Run: headless pygame with SDL's dummy video driver; simulated clock (each Clock.tick advances the game by its frame time, no real sleeping); random seed 0; keys injected as events and as key.get_pressed() state; no mouse input.
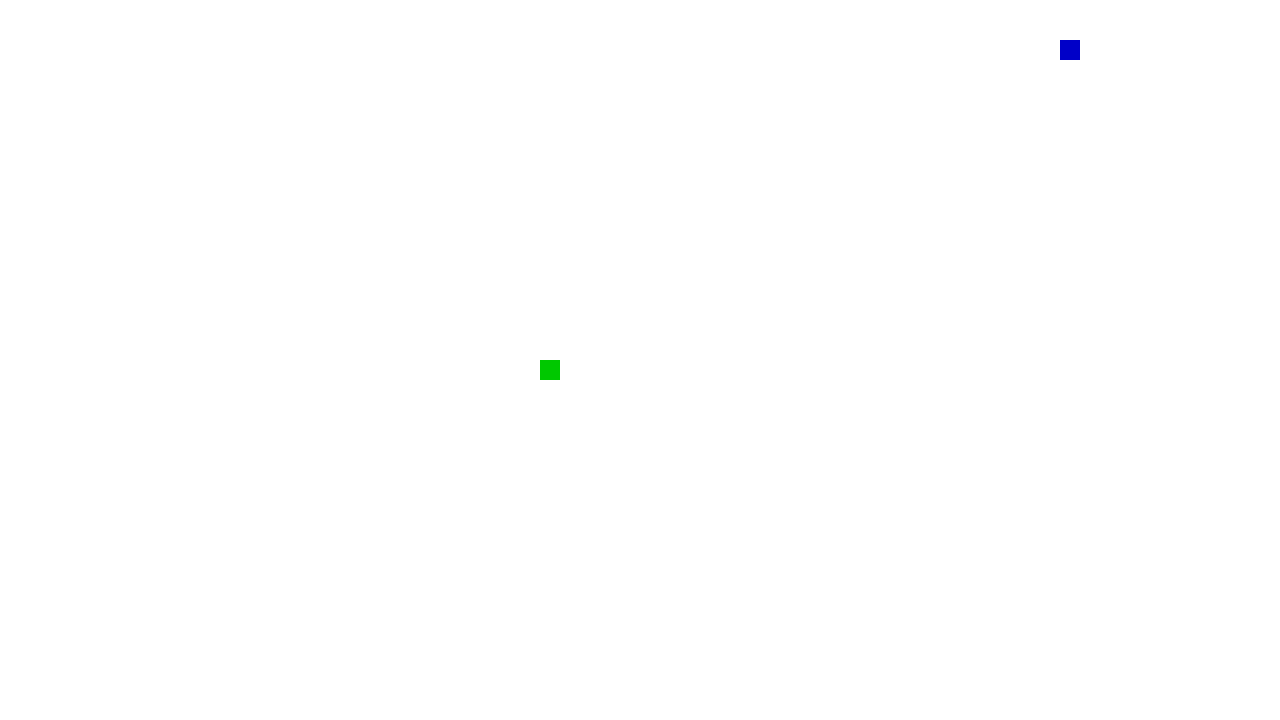
Frame 1 of 4 · flips 1–60 · no input
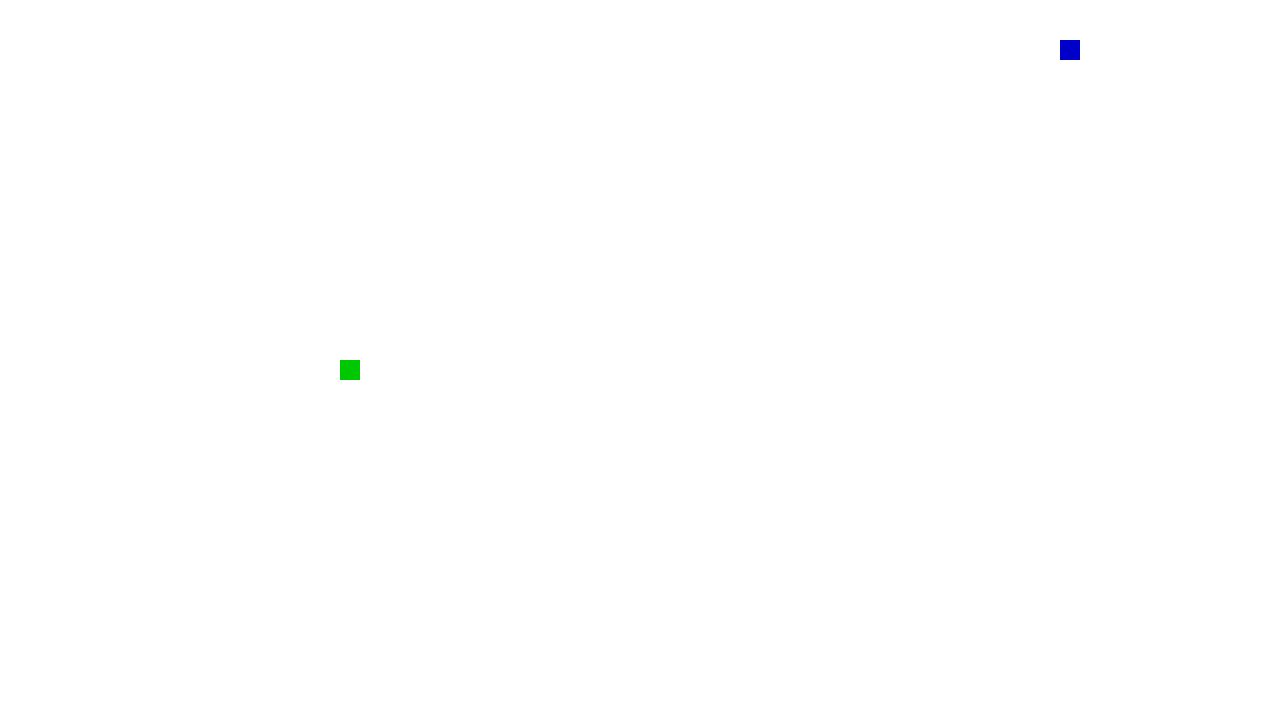
Frame 2 of 4 · flips 61–180 · tapped SPACE, RETURN · held RIGHT (→), D
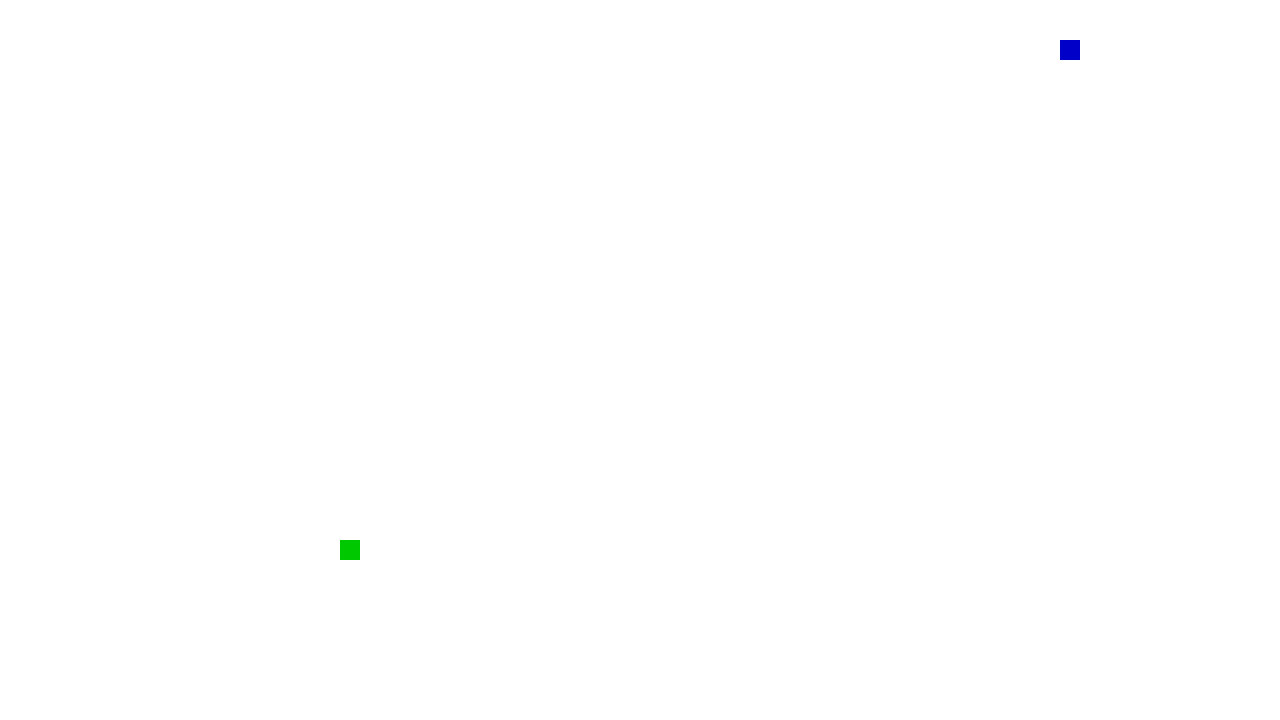
Frame 3 of 4 · flips 181–300 · held DOWN (↓), S
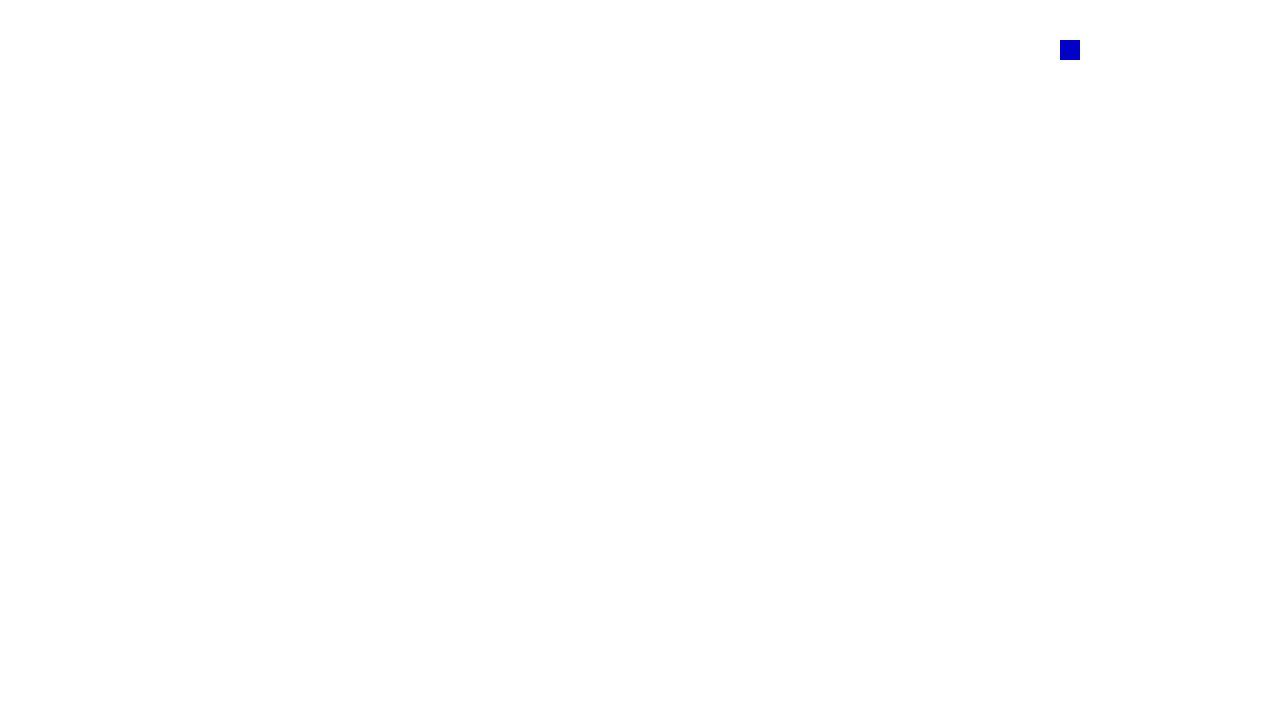
Frame 4 of 4 · flips 301–420 · held LEFT (←), A, UP (↑), W

The pygame program that drew these frames:

import random
import pygame

# Environment Parameters
screen_width = 1280
screen_height = 720
grid_size = 20
black = (0, 0, 0)
white = (255, 255, 255)
# Game clock
clock = pygame.time.Clock()

class Snake:
    def __init__(self):
        # Starting the snakes at the middle of the screen
        self.x = screen_width//2
        self.y = screen_height//2
        # Initialize a random direction for the snake to start
        self.direction = random.choice(["up","down" ,"left", "right"])
        # Set the color of the snake to Green
        self.color = (0, 200, 0) # Color of the snake

    def move(self):
        # Get the current x and y position
        x, y = self.x, self.y

        # Chnage the position based on the direction it is moving
        if self.direction == "up":
            y -= grid_size
        elif self.direction == 'down':
            y += grid_size
        elif self.direction == 'left':
            x -= grid_size
        else:
            x += grid_size

        # If the snake is going out of the boundary in the x-direction
        if x > 1280:
            x = 0
        elif x < 0:
            x = 1280

        # If the snake is going out of the boundary in the y-direction
        if y > 720:
            y = 0
        elif y < 0:
            y = 720

        # Return the x and y coordinates
        return x, y

    def change_direction(self, direction):

        if direction == 'up' and self.direction != 'down':
            self.direction = 'up'
        elif direction == 'down' and self.direction != 'up':
            self.direction = 'down'
        elif direction == 'left' and self.direction != 'right':
            self.direction = 'left'
        elif direction == 'right' and self.direction != 'left':
            self.direction = 'right'

    def show_snake(self, screen):
        pygame.draw.rect(screen, self.color, [self.x, self.y, grid_size, grid_size])


class Food:
    def __init__(self):
        self.x = random.randrange(0, 1280, 20)
        self.y = random.randrange(0, 720, 20)
        self.color = (0, 0, 200)

    def move_to_random_position(self, screen):
        pygame.draw.rect(screen, white, [self.x, self.y, grid_size, grid_size])
        self.x = random.randrange(0, 1280, 20)
        self.y = random.randrange(0, 720, 20)
        self.show_food(screen)

    def show_food(self, screen):
        pygame.draw.rect(screen, self.color, [self.x, self.y, grid_size, grid_size])

# Define a main function
def main():
    # Initialize the pygame module
    pygame.init()
    pygame.display.set_caption("Snake Game")
    snake = Snake()
    food = Food()
    screen = pygame.display.set_mode((screen_width, screen_height))
    screen.fill(white)
    score = 0
    # Define a variable to control the main loop
    running = True
    # Main loop
    while running:
        # Event handling, gets all event from the event queue
        for event in pygame.event.get():
            # only do something if the event is of type QUIT
            if event.type == pygame.QUIT:
                # change the value to False, to exit the main loop
                running = False
        snake.show_snake(screen)
        food.show_food(screen)
        if (snake.x, snake.y) == (food.x, food.y):
            score += 1
            food.move_to_random_position(screen)
            print("Score: {}".format(score))
        keys_pressed = pygame.key.get_pressed()

        if keys_pressed[pygame.K_UP]:
            direction = 'up'
        elif keys_pressed[pygame.K_DOWN]:
            direction = 'down'
        elif keys_pressed[pygame.K_RIGHT]:
            direction = 'right'
        elif keys_pressed[pygame.K_LEFT]:
            direction = 'left'
        else:
            direction = snake.direction
        snake.change_direction(direction)
        pygame.draw.rect(screen, white, [snake.x, snake.y, grid_size, grid_size])
        snake.x, snake.y = snake.move()
        snake.show_snake(screen)
        pygame.display.update()
        clock.tick(10)






if __name__ == "__main__":
    main()
